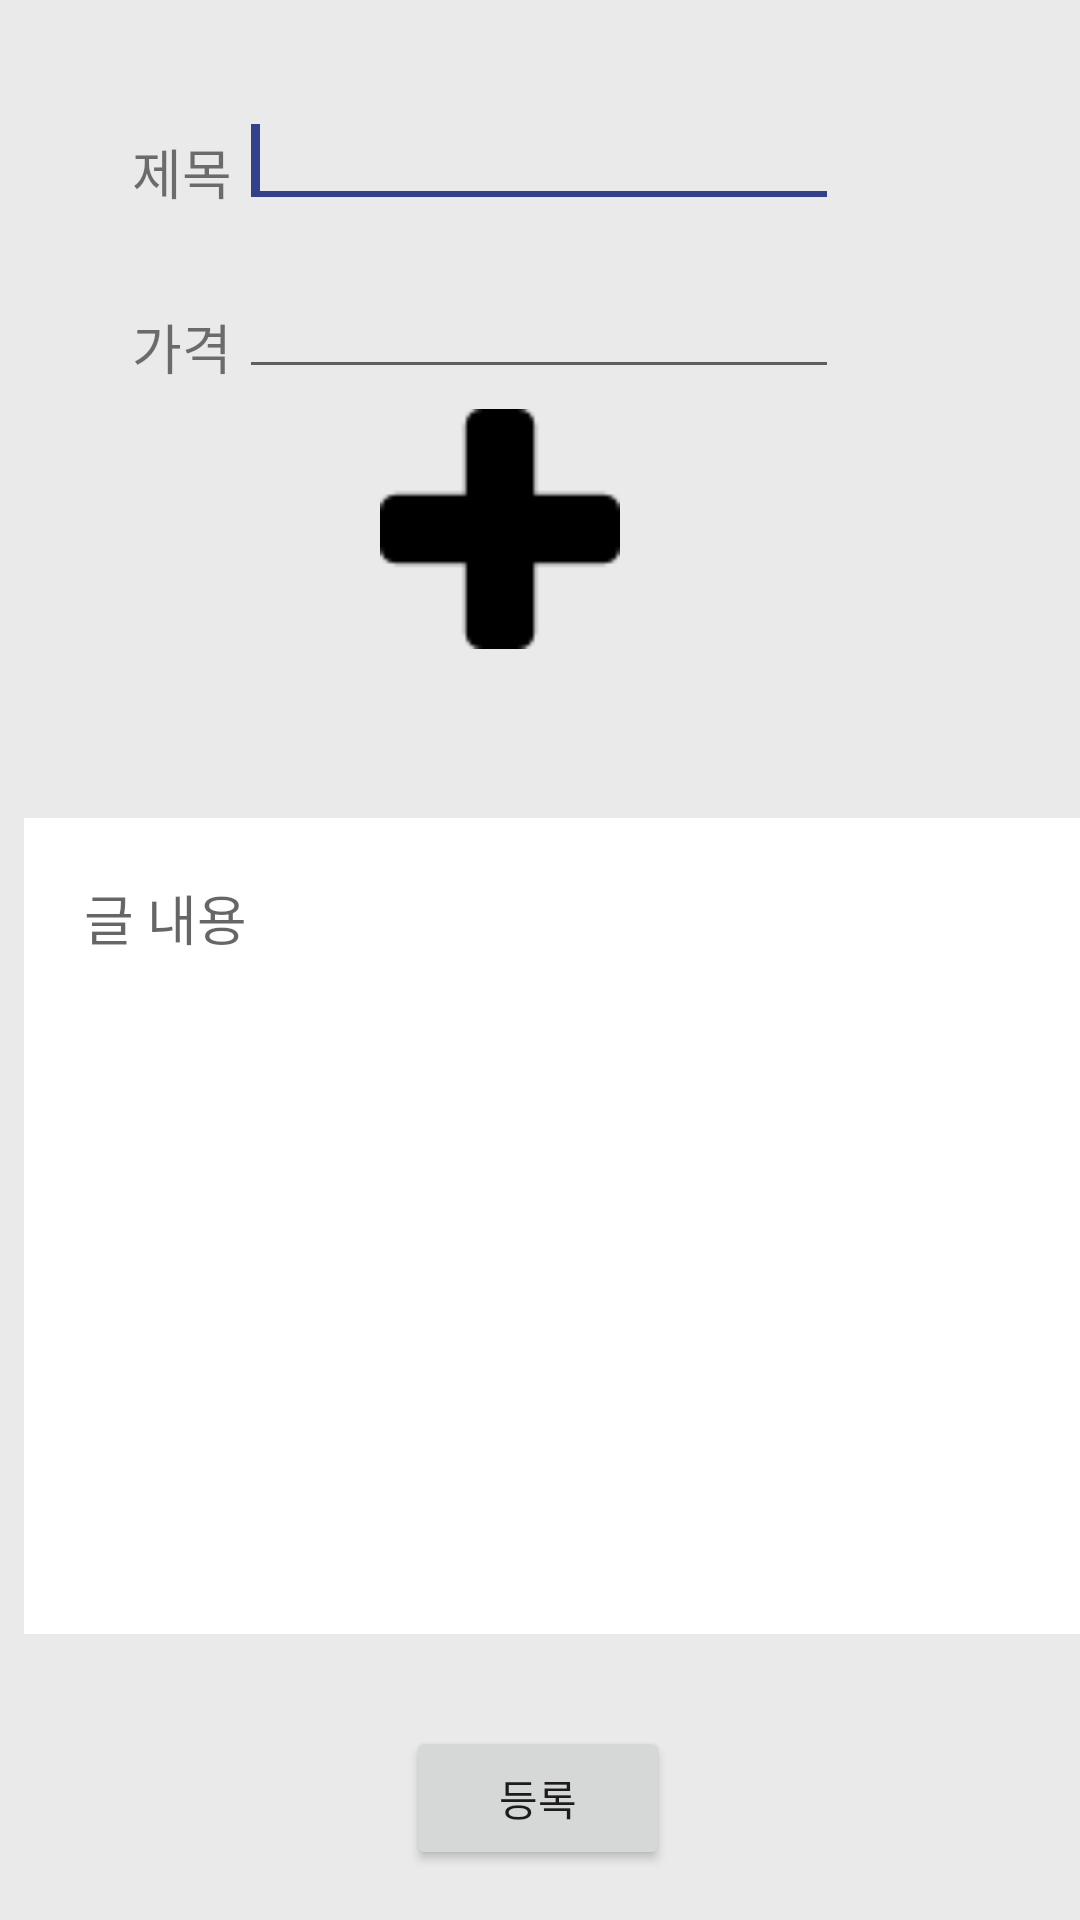

Here is an Android app screen rendered from its layout file. Give the layout XML and the strings, colors and styles it references.
<!-- AndroidManifest.xml: application theme AppTheme -->
<!-- res/layout/activity_write_sell.xml -->
<?xml version="1.0" encoding="utf-8"?>
<android.support.constraint.ConstraintLayout xmlns:android="http://schemas.android.com/apk/res/android"
    xmlns:app="http://schemas.android.com/apk/res-auto"
    xmlns:tools="http://schemas.android.com/tools"
    android:layout_width="match_parent"
    android:layout_height="match_parent"
    android:background="@color/tabBackground"
    tools:context="hanbat.isl.baeminsu.mobileproject.Activity.WriteSellActivity">

    <TextView
        android:layout_width="wrap_content"
        android:layout_height="wrap_content"
        android:layout_marginBottom="8dp"
        android:layout_marginEnd="8dp"
        android:layout_marginStart="8dp"
        android:layout_marginTop="8dp"
        android:text="제목"
        android:textSize="18sp"
        app:layout_constraintBottom_toBottomOf="parent"
        app:layout_constraintEnd_toEndOf="parent"
        app:layout_constraintHorizontal_bias="0.116"
        app:layout_constraintStart_toStartOf="parent"
        app:layout_constraintTop_toTopOf="parent"
        app:layout_constraintVertical_bias="0.06" />

    <EditText
        android:id="@+id/write_sell_price"
        android:layout_width="200dp"
        android:layout_height="wrap_content"
        android:layout_marginBottom="8dp"
        android:layout_marginEnd="8dp"
        android:layout_marginStart="8dp"
        android:layout_marginTop="8dp"
        android:inputType="number"
        android:textCursorDrawable="@drawable/cursor"
        app:layout_constraintBottom_toBottomOf="parent"
        app:layout_constraintEnd_toEndOf="parent"
        app:layout_constraintHorizontal_bias="0.497"
        app:layout_constraintStart_toStartOf="parent"
        app:layout_constraintTop_toTopOf="parent"
        app:layout_constraintVertical_bias="0.138" />

    <EditText
        android:id="@+id/write_sell_title"
        android:layout_width="200dp"
        android:layout_height="wrap_content"
        android:layout_marginBottom="8dp"
        android:layout_marginEnd="8dp"
        android:layout_marginStart="8dp"
        android:layout_marginTop="8dp"
        android:textCursorDrawable="@drawable/cursor"
        app:layout_constraintBottom_toBottomOf="parent"
        app:layout_constraintEnd_toEndOf="parent"
        app:layout_constraintHorizontal_bias="0.497"
        app:layout_constraintStart_toStartOf="parent"
        app:layout_constraintTop_toTopOf="parent"
        app:layout_constraintVertical_bias="0.04">

        <requestFocus />
    </EditText>

    <TextView

        android:layout_width="wrap_content"
        android:layout_height="wrap_content"
        android:layout_marginBottom="8dp"
        android:layout_marginEnd="8dp"
        android:layout_marginStart="8dp"
        android:layout_marginTop="8dp"
        android:text="가격"
        android:textSize="18sp"
        app:layout_constraintBottom_toBottomOf="parent"
        app:layout_constraintEnd_toEndOf="parent"
        app:layout_constraintHorizontal_bias="0.116"
        app:layout_constraintStart_toStartOf="parent"
        app:layout_constraintTop_toTopOf="parent"
        app:layout_constraintVertical_bias="0.158" />


    <EditText
        android:id="@+id/write_sell_content"
        android:layout_width="393dp"
        android:layout_height="272dp"
        android:layout_alignParentBottom="true"
        android:layout_alignParentLeft="true"
        android:layout_alignParentStart="true"
        android:layout_marginBottom="8dp"
        android:layout_marginStart="8dp"
        android:layout_marginTop="8dp"
        android:background="@color/white"
        android:gravity="top"
        android:hint="글 내용"
        android:inputType="text|textMultiLine"
        android:maxLines="27"
        android:padding="20dp"
        android:textCursorDrawable="@drawable/cursor"
        app:layout_constraintBottom_toBottomOf="parent"
        app:layout_constraintStart_toStartOf="parent"
        app:layout_constraintTop_toTopOf="parent"
        app:layout_constraintVertical_bias="0.752" />

    <Button
        android:id="@+id/write_sell_ok"
        android:layout_width="wrap_content"
        android:layout_height="wrap_content"
        android:layout_marginBottom="8dp"
        android:layout_marginEnd="8dp"
        android:layout_marginStart="8dp"
        android:layout_marginTop="8dp"
        android:text="등록"
        app:layout_constraintBottom_toBottomOf="parent"
        app:layout_constraintEnd_toEndOf="parent"
        app:layout_constraintHorizontal_bias="0.498"
        app:layout_constraintStart_toStartOf="parent"
        app:layout_constraintTop_toTopOf="parent"
        app:layout_constraintVertical_bias="0.985" />


    <ImageView
        android:id="@+id/write_sell_image"
        android:layout_width="80dp"
        android:layout_height="80dp"
        android:layout_marginBottom="8dp"
        android:layout_marginEnd="24dp"
        android:layout_marginStart="8dp"
        android:layout_marginTop="8dp"
        android:background="@drawable/rounded"
        android:scaleType="fitXY"
        android:src="@drawable/plus_image"
        app:layout_constraintBottom_toBottomOf="parent"
        app:layout_constraintEnd_toEndOf="parent"
        app:layout_constraintHorizontal_bias="0.478"
        app:layout_constraintStart_toStartOf="parent"
        app:layout_constraintTop_toTopOf="parent"
        app:layout_constraintVertical_bias="0.236" />

</android.support.constraint.ConstraintLayout>
<!-- resources referenced by this layout -->
<resources>
  <color name="tabBackground">#EAEAEA</color>
  <color name="white">#FFFFFF</color>
  <!-- drawable cursor (drawable) -->
  <?xml version="1.0" encoding="utf-8"?>
  <shape xmlns:android="http://schemas.android.com/apk/res/android"
      android:shape="rectangle">
      <solid android:color="@color/mainblue" />
      <size android:width="3dp" />
  </shape>
  <!-- drawable plus_image: png bitmap (drawable, 578 bytes) -->
  <style name="AppTheme" parent="Theme.AppCompat.Light.DarkActionBar">
          
          <item name="colorPrimary">@color/mainblue</item>
          <item name="colorPrimaryDark">@color/mainblue</item>
          <item name="colorAccent">@color/mainblue</item>
      </style>
  <color name="mainblue">#33408A</color>
</resources>
